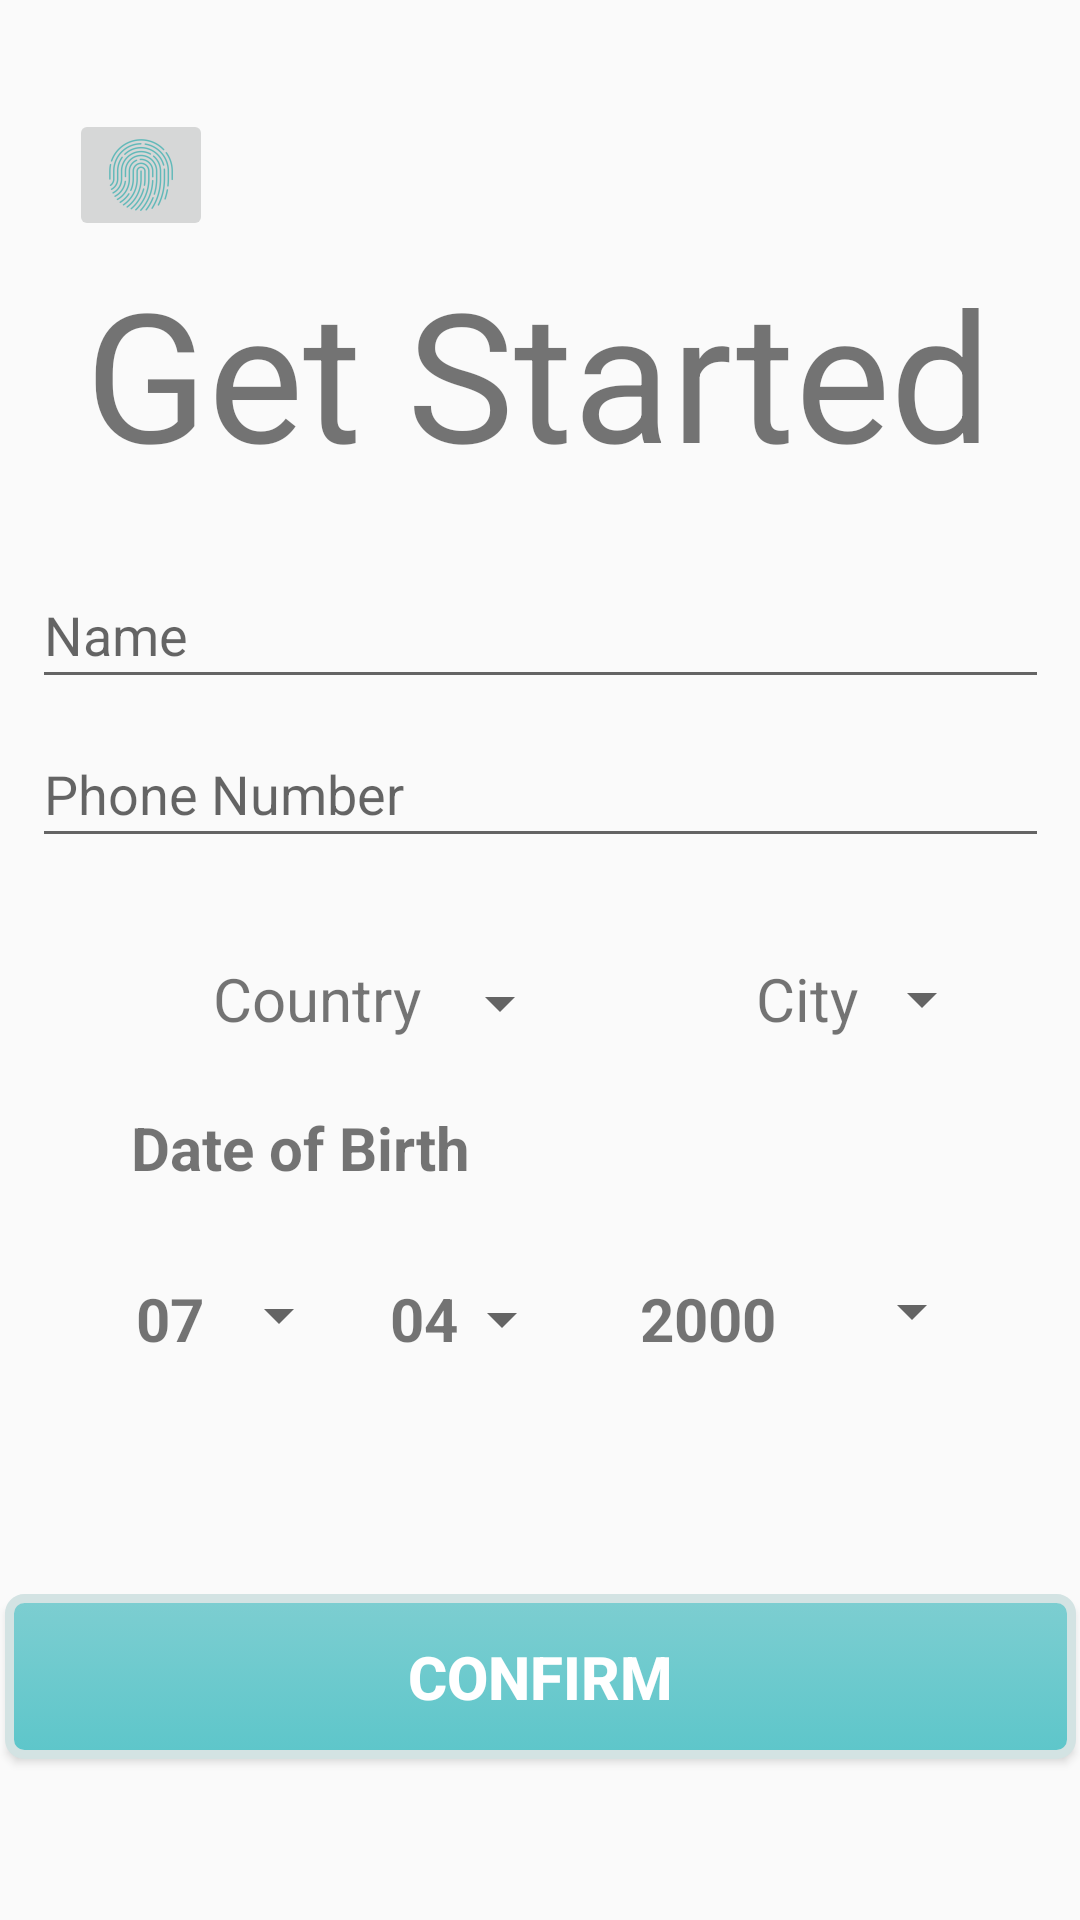

This screen was rendered from an Android layout file. Write that file and the resources it references.
<!-- AndroidManifest.xml: application theme Theme.UIBankApp -->
<!-- res/layout/start.xml -->
<?xml version="1.0" encoding="utf-8"?>
<androidx.constraintlayout.widget.ConstraintLayout xmlns:android="http://schemas.android.com/apk/res/android"
    xmlns:app="http://schemas.android.com/apk/res-auto"
    xmlns:tools="http://schemas.android.com/tools"
    android:layout_width="match_parent"
    android:layout_height="match_parent"
    >

    <Button
        android:id="@+id/btn_signup2"
        android:layout_width="357dp"
        android:layout_height="55dp"
        android:background="@drawable/button"
        android:shadowColor="#000000"
        android:shadowDx="2"
        android:shadowDy="2"
        android:text="Confirm"
        android:textColor="#FFFFFF"
        android:textColorHighlight="#C8C8C8"
        android:textSize="20sp"
        android:textStyle="bold"
        app:layout_constraintBottom_toBottomOf="parent"
        app:layout_constraintEnd_toEndOf="parent"
        app:layout_constraintHorizontal_bias="0.611"
        app:layout_constraintStart_toStartOf="parent"
        app:layout_constraintTop_toTopOf="parent"
        app:layout_constraintVertical_bias="0.908" />

    <TextView
        android:id="@+id/textView2"
        android:layout_width="wrap_content"
        android:layout_height="wrap_content"
        android:text="Get Started"
        android:textAlignment="textStart"
        android:textAllCaps="false"
        android:textSize="60sp"
        app:layout_constraintBottom_toBottomOf="parent"
        app:layout_constraintEnd_toEndOf="parent"
        app:layout_constraintHorizontal_bias="0.495"
        app:layout_constraintStart_toStartOf="parent"
        app:layout_constraintTop_toTopOf="parent"
        app:layout_constraintVertical_bias="0.15" />

    <EditText
        android:id="@+id/editTextNumber"
        android:layout_width="339dp"
        android:layout_height="46dp"
        android:ems="10"
        android:hint="Phone Number"
        android:inputType="number"
        app:layout_constraintBottom_toBottomOf="parent"
        app:layout_constraintEnd_toEndOf="parent"
        app:layout_constraintStart_toStartOf="parent"
        app:layout_constraintTop_toTopOf="parent"
        app:layout_constraintVertical_bias="0.404"
        tools:ignore="TouchTargetSizeCheck" />

    <EditText
        android:id="@+id/editTextNumber3"
        android:layout_width="339dp"
        android:layout_height="46dp"
        android:ems="10"
        android:hint="Name"
        android:inputType="number"
        app:layout_constraintBottom_toBottomOf="parent"
        app:layout_constraintEnd_toEndOf="parent"
        app:layout_constraintStart_toStartOf="parent"
        app:layout_constraintTop_toTopOf="parent"
        app:layout_constraintVertical_bias="0.315"
        tools:ignore="TouchTargetSizeCheck" />

    <ImageButton
        android:id="@+id/btn_exit"
        android:layout_width="wrap_content"
        android:layout_height="wrap_content"
        app:layout_constraintBottom_toBottomOf="parent"
        app:layout_constraintEnd_toEndOf="parent"
        app:layout_constraintHorizontal_bias="0.074"
        app:layout_constraintStart_toStartOf="parent"
        app:layout_constraintTop_toTopOf="parent"
        app:layout_constraintVertical_bias="0.061"
        app:srcCompat="@drawable/ic_action_name"
        tools:ignore="SpeakableTextPresentCheck,TouchTargetSizeCheck" />

    <Spinner
        android:id="@+id/spinner"
        android:layout_width="162dp"
        android:layout_height="44dp"
        app:layout_constraintBottom_toBottomOf="parent"
        app:layout_constraintEnd_toEndOf="parent"
        app:layout_constraintHorizontal_bias="0.144"
        app:layout_constraintStart_toStartOf="parent"
        app:layout_constraintTop_toTopOf="parent"
        app:layout_constraintVertical_bias="0.524"
        tools:ignore="SpeakableTextPresentCheck,TouchTargetSizeCheck" />

    <Spinner
        android:id="@+id/spinner3"
        android:layout_width="140dp"
        android:layout_height="45dp"
        app:layout_constraintBottom_toBottomOf="parent"
        app:layout_constraintEnd_toEndOf="parent"
        app:layout_constraintHorizontal_bias="0.855"
        app:layout_constraintStart_toStartOf="parent"
        app:layout_constraintTop_toTopOf="parent"
        app:layout_constraintVertical_bias="0.697"
        tools:ignore="SpeakableTextPresentCheck,TouchTargetSizeCheck" />

    <Spinner
        android:id="@+id/spinner4"
        android:layout_width="80dp"
        android:layout_height="41dp"
        app:layout_constraintBottom_toBottomOf="parent"
        app:layout_constraintEnd_toEndOf="parent"
        app:layout_constraintHorizontal_bias="0.132"
        app:layout_constraintStart_toStartOf="parent"
        app:layout_constraintTop_toTopOf="parent"
        app:layout_constraintVertical_bias="0.698"
        tools:ignore="SpeakableTextPresentCheck,TouchTargetSizeCheck" />

    <Spinner
        android:id="@+id/spinner5"
        android:layout_width="68dp"
        android:layout_height="44dp"
        app:layout_constraintBottom_toBottomOf="parent"
        app:layout_constraintEnd_toEndOf="parent"
        app:layout_constraintHorizontal_bias="0.422"
        app:layout_constraintStart_toStartOf="parent"
        app:layout_constraintTop_toTopOf="parent"
        app:layout_constraintVertical_bias="0.701"
        tools:ignore="SpeakableTextPresentCheck,TouchTargetSizeCheck" />

    <Spinner
        android:id="@+id/spinner2"
        android:layout_width="162dp"
        android:layout_height="42dp"
        app:layout_constraintBottom_toBottomOf="parent"
        app:layout_constraintEnd_toEndOf="parent"
        app:layout_constraintHorizontal_bias="0.855"
        app:layout_constraintStart_toStartOf="parent"
        app:layout_constraintTop_toTopOf="parent"
        app:layout_constraintVertical_bias="0.522"
        tools:ignore="SpeakableTextPresentCheck,TouchTargetSizeCheck" />

    <TextView
        android:id="@+id/textView11"
        android:layout_width="wrap_content"
        android:layout_height="wrap_content"
        android:text="Country"
        android:textSize="20sp"
        app:layout_constraintBottom_toBottomOf="parent"
        app:layout_constraintEnd_toEndOf="@+id/spinner"
        app:layout_constraintHorizontal_bias="0.585"
        app:layout_constraintStart_toStartOf="parent"
        app:layout_constraintTop_toTopOf="parent"
        app:layout_constraintVertical_bias="0.521" />

    <TextView
        android:id="@+id/textView13"
        android:layout_width="wrap_content"
        android:layout_height="wrap_content"
        android:text="Date of Birth"
        android:textSize="20sp"
        android:textStyle="bold"
        app:layout_constraintBottom_toBottomOf="parent"
        app:layout_constraintEnd_toEndOf="parent"
        app:layout_constraintHorizontal_bias="0.177"
        app:layout_constraintStart_toStartOf="parent"
        app:layout_constraintTop_toTopOf="parent"
        app:layout_constraintVertical_bias="0.602" />

    <TextView
        android:id="@+id/textView14"
        android:layout_width="54dp"
        android:layout_height="33dp"
        android:text="07"
        android:textSize="20sp"
        android:textStyle="bold"
        app:layout_constraintBottom_toBottomOf="parent"
        app:layout_constraintEnd_toEndOf="parent"
        app:layout_constraintHorizontal_bias="0.148"
        app:layout_constraintStart_toStartOf="parent"
        app:layout_constraintTop_toTopOf="parent"
        app:layout_constraintVertical_bias="0.702" />

    <TextView
        android:id="@+id/textView15"
        android:layout_width="54dp"
        android:layout_height="33dp"
        android:text="04"
        android:textSize="20sp"
        android:textStyle="bold"
        app:layout_constraintBottom_toBottomOf="parent"
        app:layout_constraintEnd_toEndOf="parent"
        app:layout_constraintHorizontal_bias="0.425"
        app:layout_constraintStart_toStartOf="parent"
        app:layout_constraintTop_toTopOf="parent"
        app:layout_constraintVertical_bias="0.702" />

    <TextView
        android:id="@+id/textView16"
        android:layout_width="54dp"
        android:layout_height="33dp"
        android:text="2000"
        android:textSize="20sp"
        android:textStyle="bold"
        app:layout_constraintBottom_toBottomOf="parent"
        app:layout_constraintEnd_toEndOf="parent"
        app:layout_constraintHorizontal_bias="0.697"
        app:layout_constraintStart_toStartOf="parent"
        app:layout_constraintTop_toTopOf="parent"
        app:layout_constraintVertical_bias="0.702" />

    <TextView
        android:id="@+id/textView12"
        android:layout_width="wrap_content"
        android:layout_height="wrap_content"
        android:layout_marginStart="224dp"
        android:text="City"
        android:textSize="20sp"
        app:layout_constraintBottom_toBottomOf="parent"
        app:layout_constraintEnd_toEndOf="@+id/spinner2"
        app:layout_constraintHorizontal_bias="0.384"
        app:layout_constraintStart_toStartOf="parent"
        app:layout_constraintTop_toTopOf="parent"
        app:layout_constraintVertical_bias="0.521" />

    <View
        android:id="@+id/view"
        android:layout_width="343dp"
        android:layout_height="129dp"
        app:layout_constraintBottom_toBottomOf="parent"
        app:layout_constraintEnd_toEndOf="parent"
        app:layout_constraintHorizontal_bias="0.647"
        app:layout_constraintStart_toStartOf="parent"
        app:layout_constraintTop_toTopOf="parent"
        app:layout_constraintVertical_bias="0.691" />

</androidx.constraintlayout.widget.ConstraintLayout>
<!-- resources referenced by this layout -->
<resources>
  <!-- drawable button (drawable) -->
  <?xml version="1.0" encoding="utf-8"?>
  <selector xmlns:android="http://schemas.android.com/apk/res/android">
  
      <item>
          <shape android:shape="rectangle">
              <gradient
                  android:startColor="#7DCED1"
                  android:endColor="#5dc6ca"
                  android:angle="290"/>
  
              <corners
                  android:bottomLeftRadius="5dp"
                  android:bottomRightRadius="5dp"
                  android:topLeftRadius="5dp"
                  android:topRightRadius="5dp" />
              <padding
                  android:left="10dp"
                  android:top="5dp"
                  android:right="10dp"
                  android:bottom="5dp"/>
              <stroke
                  android:width="3dp"
                  android:color="#d3e3e3" />
          </shape>
      </item>
  </selector>
  <!-- drawable ic_action_name: png bitmap (drawable-hdpi, 1888 bytes) -->
  <style name="Theme.UIBankApp" parent="Theme.AppCompat.Light.NoActionBar">
          
          <item name="colorPrimary">@color/purple_500</item>
          <item name="colorPrimaryVariant">@color/purple_700</item>
          <item name="colorOnPrimary">@color/white</item>
          
          <item name="colorSecondary">@color/teal_200</item>
          <item name="colorSecondaryVariant">@color/teal_700</item>
          <item name="colorOnSecondary">@color/black</item>
          
          <item name="android:statusBarColor" tools:targetApi="l">?attr/colorPrimaryVariant</item>
          
      </style>
  <!-- not gathered from this repository: default colours our renderer supplied (Android Studio template values) -->
  <color name="purple_500">#FF6200EE</color>
  <color name="purple_700">#FF3700B3</color>
  <color name="teal_200">#FF03DAC5</color>
  <color name="teal_700">#FF018786</color>
  <color name="black">#FF000000</color>
  <color name="white">#FFFFFFFF</color>
</resources>
